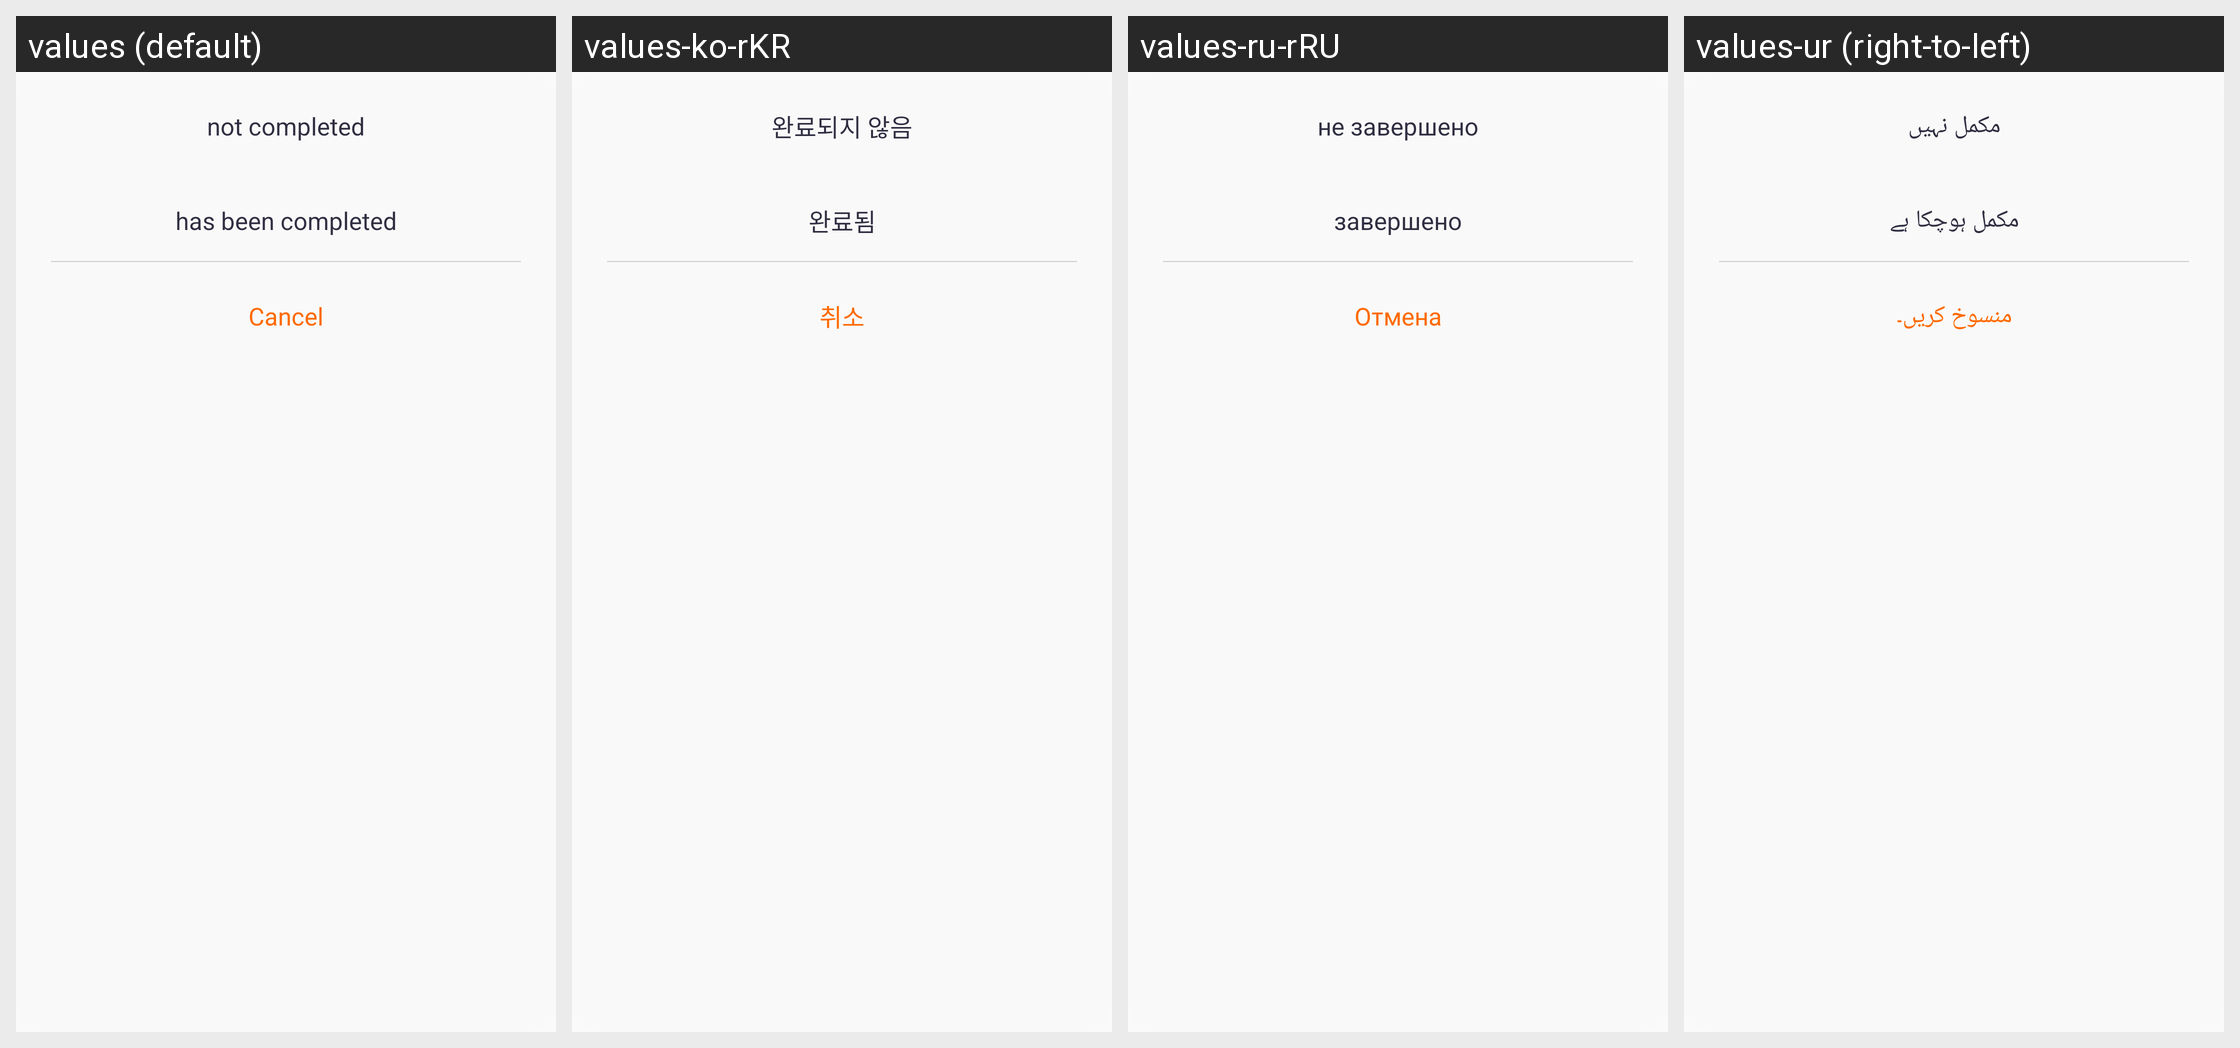

The Android screen above is rendered under several locales of the same app. Produce the string resources it draws, with the default and per-locale values.
Android screen res/layout/layout_dialog_guide.xml rendered under 4 locales, left to right: values (default), values-ko-rKR, values-ru-rRU, values-ur (right-to-left). Device: Nexus 5 (rendered at 1080×1920; each locale shown at half size, 540×960, under a caption strip naming it); theme Theme.QCWatch.
Other locales in the repository, not shown: values-ar, values-ar-rAE, values-as, values-cs, values-de, values-de-rDE, values-el-rGR, values-en-rUS, values-es, values-es-rES, values-fa, values-fr, values-fr-rFR, values-hi-rIN, values-hu, values-in-rID, values-it-rIT, values-ja, values-ja-rJP, values-kk-rKZ, values-ne, values-nl, values-or, values-pl-rPL, values-pt, values-pt-rPT, values-ro-rRO, values-sk, values-te, values-th-rTH, values-tr-rTR, values-uk, values-vi-rVN, values-zh, values-zh-rCN, values-zh-rHK, values-zh-rTW.
Strings drawn on this screen, with the default value and each locale's value (text and hints the layout hard-codes, and strings that could not be matched under every locale, appear in the picture but are not listed):

qc_text_410
  values: not completed
  values-ko-rKR: 완료되지 않음
  values-ru-rRU: не завершено
  values-ur: مکمل نہیں

qc_text_411
  values: has been completed
  values-ko-rKR: 완료됨
  values-ru-rRU: завершено
  values-ur: مکمل ہوچکا ہے

qc_text_37
  values: Cancel
  values-ko-rKR: 취소
  values-ru-rRU: Отмена
  values-ur: منسوخ کریں۔
